pico-8 play session: no input (idle), after a click and taps of 🅾, ❎, 🅾+❎, 🅾 in the second before t = 0

[t = 1 s] idle ~1s (no d-pad/buttons)
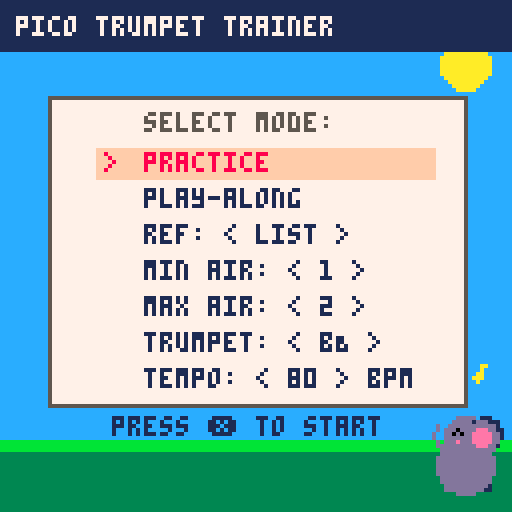
[t = 2 s] idle ~2s (no d-pad/buttons)
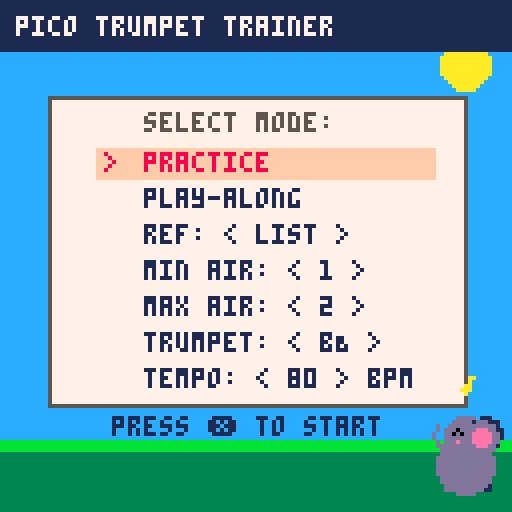
[t = 4 s] idle ~4s (no d-pad/buttons)
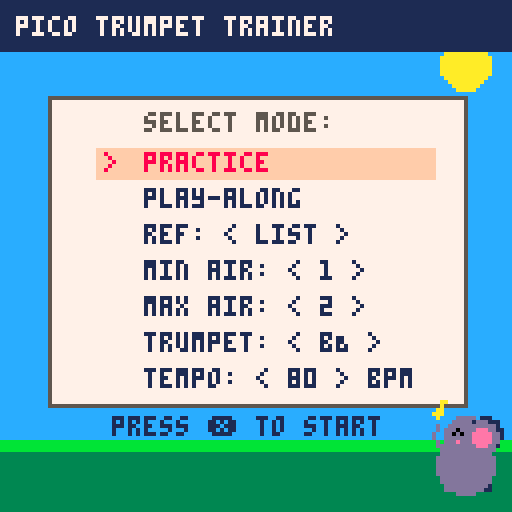

pico-8 cartridge
version 16
__lua__
-- trumpet fingering trainer
-- version 2.0 - full range expansion

function _init()
  -- app states: "menu", "reference", "quiz", "result", "play_along"
  state = "menu"
  menu_opt = 1
  ref_idx = 1
  ref_playing = false
  ref_flavor = "list"
  ref_v = { false, false, false }
  ref_air = 1
  playing_p = nil

  -- practice state variables
  score = 0
  total = 0
  is_correct = false
  user_v = { false, false, false }
  user_air = 2

  -- play-along state variables
  play_along_timer = 0
  failed = false

  -- difficulty ranges
  min_air = 1
  max_air = 2
  is_bb = true
  tempo = 80

  -- database of notes (f#3 to g5)
  -- y: standard treble clef positioning (F5 = 24, E4 = 56)
  -- v: valves, air: partial (1-5), w: srs weight, p: pico-8 pitch index (F#3=18 to G5=43)
  notes = {
    -- 1st partial
    { name = "f#3", y = 80, v = { true, true, true }, air = 1, p = 18 },
    { name = "g3", y = 76, v = { true, false, true }, air = 1, p = 19 },
    { name = "g#3", y = 76, v = { false, true, true }, air = 1, p = 20 },
    { name = "a3", y = 72, v = { true, true, false }, air = 1, p = 21 },
    { name = "bB3", y = 68, v = { true, false, false }, air = 1, p = 22 },
    { name = "b3", y = 68, v = { false, true, false }, air = 1, p = 23 },
    { name = "c4", y = 64, v = { false, false, false }, air = 1, p = 24 },
    -- 2nd partial
    { name = "c#4", y = 64, v = { true, true, true }, air = 2, p = 25 },
    { name = "d4", y = 60, v = { true, false, true }, air = 2, p = 26 },
    { name = "d#4", y = 60, v = { false, true, true }, air = 2, p = 27 },
    { name = "e4", y = 56, v = { true, true, false }, air = 2, p = 28 },
    { name = "f4", y = 52, v = { true, false, false }, air = 2, p = 29 },
    { name = "f#4", y = 52, v = { false, true, false }, air = 2, p = 30 },
    { name = "g4", y = 48, v = { false, false, false }, air = 2, p = 31 },
    -- 3rd partial
    { name = "g#4", y = 48, v = { false, true, true }, air = 3, p = 32 },
    { name = "a4", y = 44, v = { true, true, false }, air = 3, p = 33 },
    { name = "bB4", y = 40, v = { true, false, false }, air = 3, p = 34 },
    { name = "b4", y = 40, v = { false, true, false }, air = 3, p = 35 },
    { name = "c5", y = 36, v = { false, false, false }, air = 3, p = 36 },
    -- 4th partial
    { name = "c#5", y = 36, v = { true, true, false }, air = 4, p = 37 },
    { name = "d5", y = 32, v = { true, false, false }, air = 4, p = 38 },
    { name = "d#5", y = 32, v = { false, true, false }, air = 4, p = 39 },
    { name = "e5", y = 28, v = { false, false, false }, air = 4, p = 40 },
    -- 5th partial
    { name = "f5", y = 24, v = { true, false, false }, air = 5, p = 41 },
    { name = "f#5", y = 24, v = { false, true, false }, air = 5, p = 42 },
    { name = "g5", y = 20, v = { false, false, false }, air = 5, p = 43 }
  }

  -- background stars
  stars = {}
  for i = 1, 25 do
    add(
      stars, {
        x = rnd(128),
        y = rnd(128),
        speed = 0.2 + rnd(0.8),
        col = rnd({ 5, 6, 13 })
      }
    )
  end

  for n in all(notes) do
    n.w = 1
  end

  pick_new_note()
end

function pick_new_note()
  local active_notes = {}
  for n in all(notes) do
    if n.air >= min_air and n.air <= max_air then
      add(active_notes, n)
    end
  end

  local selection_pool = #active_notes > 0 and active_notes or notes

  if state == "quiz" or state == "result" then
    note = pick_weighted_note(selection_pool)
  else
    note = rnd(selection_pool)
  end

  user_v = { false, false, false }
  user_air = min_air
  -- default
end

function _update()
  if state == "menu" then
    for s in all(stars) do
      s.y -= s.speed
      if s.y < 0 then
        s.y = 128
        s.x = rnd(128)
      end
    end
    if btnp(2) then menu_opt = max(1, menu_opt - 1) end
    if btnp(3) then menu_opt = min(7, menu_opt + 1) end

    if menu_opt == 3 then
      if btnp(0) then
        if ref_flavor == "list" then
          ref_flavor = "sticky"
        elseif ref_flavor == "valves" then
          ref_flavor = "list"
        else
          ref_flavor = "valves"
        end
      elseif btnp(1) then
        if ref_flavor == "list" then
          ref_flavor = "valves"
        elseif ref_flavor == "valves" then
          ref_flavor = "sticky"
        else
          ref_flavor = "list"
        end
      end
    elseif menu_opt == 4 then
      if btnp(0) then min_air = max(1, min_air - 1) end
      if btnp(1) or btnp(5) then
        min_air = min_air + 1
        if min_air > 5 then min_air = 1 end
        if max_air < min_air then max_air = min_air end
      end
    elseif menu_opt == 5 then
      if btnp(0) then
        max_air = max(1, max_air - 1)
        if min_air > max_air then min_air = max_air end
      end
      if btnp(1) or btnp(5) then
        max_air = max_air + 1
        if max_air > 5 then max_air = 1 end
        if min_air > max_air then min_air = max_air end
      end
    elseif menu_opt == 6 then
      if btnp(0) or btnp(1) or btnp(5) then is_bb = not is_bb end
    elseif menu_opt == 7 then
      if btnp(0) then tempo = max(40, tempo - 5) end
      if btnp(1) or btnp(5) then
        tempo = tempo + 5
        if tempo > 120 then tempo = 40 end
      end
    end

    if btnp(5) and menu_opt <= 3 then
      if menu_opt == 1 then
        state = "quiz"
        score = 0
        total = 0
        pick_new_note()
      elseif menu_opt == 2 then
        state = "play_along"
        score = 0
        total = 0
        play_along_timer = 0
        failed = false
        pick_new_note()
      elseif menu_opt == 3 then
        state = "reference"
        ref_idx = 1
        ref_v = { false, false, false }
        ref_air = 1
      end
    end
  elseif state == "reference" then
    if ref_flavor == "list" then
      if btnp(0) then
        stop_pitch()
        ref_playing = false
        ref_idx = max(1, ref_idx - 1)
      end
      if btnp(1) then
        stop_pitch()
        ref_playing = false
        ref_idx = min(#notes, ref_idx + 1)
      end
      if btnp(4) then
        stop_pitch()
        ref_playing = false
        state = "menu"
      end

      if btn(5) then
        if not ref_playing then
          local ref_note = notes[ref_idx]
          local p = is_bb and ref_note.p - 2 or ref_note.p
          play_pitch(p)
          ref_playing = true
        end
      else
        if ref_playing then
          stop_pitch()
          ref_playing = false
        end
      end
    else
      -- valves or sticky mode
      if ref_flavor == "sticky" then
        ref_v[1] = btn(0)
        ref_v[3] = btn(1)
        ref_v[2] = btn(3)

        if btnp(2) then
          ref_air = ref_air + 1
          if ref_air > 5 then ref_air = 1 end
        end
      else
        -- toggle valves mode
        if btnp(0) then ref_v[1] = not ref_v[1] end
        if btnp(1) then ref_v[3] = not ref_v[3] end
        if btnp(2) then
          ref_air = ref_air + 1
          if ref_air > 5 then ref_air = 1 end
        end
        if btnp(3) then ref_v[2] = not ref_v[2] end
      end

      if btnp(4) then
        stop_pitch()
        ref_playing = false
        playing_p = nil
        state = "menu"
      end

      -- find note matching ref_v and ref_air
      local p = get_pitch(ref_v, ref_air)
      local found = find_note_by_pitch(p)

      if btn(5) then
        if found then
          if not ref_playing then
            local pitch_val = is_bb and found.p - 2 or found.p
            play_pitch(pitch_val)
            ref_playing = true
            playing_p = p
          elseif playing_p ~= p then
            stop_pitch()
            local pitch_val = is_bb and found.p - 2 or found.p
            play_pitch(pitch_val)
            playing_p = p
          end
        end
      else
        if ref_playing then
          stop_pitch()
          ref_playing = false
          playing_p = nil
        end
      end
    end
  elseif state == "quiz" then
    if btnp(0) then user_v[1] = not user_v[1] end
    if btnp(1) then user_v[3] = not user_v[3] end

    if btnp(2) then
      user_air = user_air + 1
      if user_air > 5 then user_air = 1 end
    end
    if btnp(3) then user_v[2] = not user_v[2] end

    if btnp(4) then
      state = "menu"
    end

    if btnp(5) then
      total += 1
      local valves_correct = user_v[1] == note.v[1]
          and user_v[2] == note.v[2]
          and user_v[3] == note.v[3]
      local air_correct = user_air == note.air

      if valves_correct and air_correct then
        is_correct = true
        score += 1
        sfx(0)
        note.w = max(0.2, note.w * 0.5)
      else
        is_correct = false
        sfx(1)
        note.w = min(5, note.w * 2)
      end
      local p = is_bb and note.p - 2 or note.p
      play_pitch(p)
      state = "result"
    end
  elseif state == "result" then
    if btnp(4) then
      stop_pitch()
      state = "menu"
    end
    if btnp(5) then
      stop_pitch()
      pick_new_note()
      state = "quiz"
    end
  elseif state == "play_along" then
    if btnp(4) then
      stop_pitch()
      state = "menu"
      return
    end

    local beat_len = flr(1800 / tempo)
    local cycle_len = beat_len * 12

    if play_along_timer % beat_len == 0 then
      local beat = flr(play_along_timer / beat_len) + 1
      play_click()

      if beat == 5 then
        local p = is_bb and note.p - 2 or note.p
        play_pitch(p)
      elseif beat == 9 then
        stop_pitch()
      end
    end

    play_along_timer += 1

    if play_along_timer >= cycle_len then
      score += 1
      total += 1

      play_along_timer = 0
      pick_new_note()
    end
  end
end

function _draw()
  cls(1)

  if state == "menu" then
    cls(12) -- sky blue

    -- draw savanna sun
    circfill(116, 16, 6, 10) -- yellow sun

    -- draw grass hills
    rectfill(0, 110, 128, 128, 3) -- dark green savanna ground
    rectfill(0, 110, 128, 112, 11) -- light green top grass line

    rectfill(0, 0, 128, 12, 1) -- dark blue banner for title
    print("pico trumpet trainer", 4, 4, 7)

    rectfill(12, 24, 116, 101, 7) -- white paper/card menu box
    rect(12, 24, 116, 101, 5) -- dark gray menu outline

    print("select mode:", 36, 28, 5) -- dark gray subtitle

    local c1 = menu_opt == 1 and 8 or 1
    local c2 = menu_opt == 2 and 8 or 1
    local c3 = menu_opt == 3 and 8 or 1
    local c4 = menu_opt == 4 and 8 or 1
    local c5 = menu_opt == 5 and 8 or 1
    local c6 = menu_opt == 6 and 8 or 1
    local c7 = menu_opt == 7 and 8 or 1

    local sel_y = 38 + (menu_opt - 1) * 9
    rectfill(24, sel_y - 1, 108, sel_y + 6, 15) -- peach/light orange selection bar

    print("practice", 36, 38, c1)
    print("play-along", 36, 47, c2)
    print("ref: < " .. ref_flavor .. " >", 36, 56, c3)
    print("min air: < " .. min_air .. " >", 36, 65, c4)
    print("max air: < " .. max_air .. " >", 36, 74, c5)
    print("trumpet: < " .. (is_bb and "bB" or "c") .. " >", 36, 83, c6)
    print("tempo: < " .. tempo .. " > bpm", 36, 92, c7)

    local arrow_x = 28 + sin(t() * 2) * 2
    print(">", arrow_x, sel_y, 8) -- red selection arrow

    if menu_opt <= 3 then
      print("press \151 to start", 28, 104, 1) -- dark blue on sky background
    else
      print("adjust: \139/\145 or press \151", 20, 104, 1) -- dark blue on sky background
    end
    draw_elephant(116, 122, true, true, true)
    return
  end

  -- header
  rectfill(0, 0, 128, 12, 0)
  print("pico trumpet trainer", 4, 4, 7)

  if state == "quiz" or state == "result" or state == "play_along" then
    local score_str = score .. "/" .. total
    print(score_str, 124 - #score_str * 4, 4, 10)
  elseif state == "reference" then
    print("reference", 92, 4, 10)
  end

  if state == "quiz" or state == "result" then
    local mastery = flr(100 * (5 - note.w) / 4.8)
    print("srs: " .. mastery .. "%", 4, 16, 6)
  end

  -- treble clef staff
  for i = 0, 4 do
    local line_y = 24 + (i * 8)
    line(20, line_y, 108, line_y, 7)
  end

  local draw_note = nil
  if state == "reference" then
    if ref_flavor == "list" then
      draw_note = notes[ref_idx]
    else
      local p = get_pitch(ref_v, ref_air)
      draw_note = find_note_by_pitch(p)
    end
  else
    draw_note = note
  end

  -- note letter name
  if draw_note then
    local show_name = true
    if state == "quiz" then
      show_name = false
    elseif state == "play_along" then
      local beat_len = flr(1800 / tempo)
      local beat = flr(play_along_timer / beat_len) + 1
      if beat <= 8 then
        show_name = false
      end
    end

    if show_name then
      print(draw_note.name, 4, 38, 10)
    else
      print("?", 4, 38, 5)
    end

    -- dynamic ledger lines
    local l_y = 64
    while l_y <= draw_note.y do
      line(56, l_y, 72, l_y, 7)
      l_y += 8
    end

    -- accidentals (sharp/flat)
    local acc = sub(draw_note.name, 2, 2)
    if acc == "#" or acc == "b" or acc == "B" then
      print(acc, 54, draw_note.y - 2, 7)
    end

    -- note head
    circfill(64, draw_note.y, 4, 10)
  else
    -- draw_note is nil (only possible in reference mode valves flavor)
    print("?", 4, 38, 5)
    print("?", 62, 52, 5)
  end

  draw_valves(34, 100)
  draw_air()

  -- draw elephant mascot
  local happy = false
  local playing = false
  local ex = 18
  local ey = 86
  if state == "result" then
    happy = is_correct
    playing = true
  elseif state == "play_along" then
    local beat_len = flr(1800 / tempo)
    local beat = flr(play_along_timer / beat_len) + 1
    if beat >= 5 and beat <= 8 then
      happy = true
      playing = true
    end
    -- bounce and sway dance to the beat!
    local phase = (play_along_timer % beat_len) / beat_len
    ey = ey - flr(sin(phase * 0.5) * 2)
    ex = ex + (beat % 2 == 1 and 1 or -1) * flr(sin(phase * 0.5) * 2)
  elseif state == "reference" then
    happy = ref_playing
    playing = ref_playing
  end
  draw_elephant(ex, ey, playing, happy, false)

  -- ui contextual instructions
  if state == "quiz" then
    print("\139/\153/\145:valves \148:cycle air", 16, 114, 6)
    print("\151:submit  \142:quit", 32, 122, 7)
  elseif state == "result" then
    if is_correct then
      rectfill(0, 112, 128, 128, 11)
      print("correct!", 48, 113, 0)
      print("\151:next  \142:quit", 36, 121, 0)
    else
      rectfill(0, 112, 128, 128, 8)
      print("wrong! correct shown", 24, 113, 7)
      print("\151:next  \142:quit", 36, 121, 7)
    end
  elseif state == "reference" then
    if ref_flavor == "list" then
      print("\139/\145:navigate  \151:play note", 14, 114, 6)
      print("press \142 for menu", 30, 122, 7)
    elseif ref_flavor == "valves" then
      print("\139/\153/\145:valves \148:cycle air", 16, 114, 6)
      print("\151:play note  \142:quit", 24, 122, 7)
    else
      -- sticky
      print("hold \139/\153/\145:valves \148:cycle air", 6, 114, 6)
      print("\151:play note  \142:quit", 24, 122, 7)
    end
  elseif state == "play_along" then
    print("press \142 to exit", 30, 14, 6)

    local beat_len = flr(1800 / tempo)
    local beat = flr(play_along_timer / beat_len) + 1
    local beat_in_phase = ((beat - 1) % 4) + 1

    local phase_name = "prepare"
    if beat > 8 then
      phase_name = "reveal"
    elseif beat > 4 then
      phase_name = "play"
    end

    local banner_col = 13
    local text = "prepare"
    if phase_name == "play" then
      banner_col = 10
      text = "play!"
    elseif phase_name == "reveal" then
      banner_col = 11
      text = "revealed"
    end

    rectfill(0, 114, 128, 128, banner_col)
    print(text, 64 - #text * 2, 116, 0)

    local dot_start_x = 64 - 15
    for i = 1, 4 do
      local dx = dot_start_x + (i - 1) * 10
      if i == beat_in_phase then
        circfill(dx, 123, 2, 0)
      else
        circ(dx, 123, 2, 0)
      end
    end
  end
end

function draw_valves(start_x, y)
  local draw_note = nil
  if state == "reference" then
    if ref_flavor == "list" then
      draw_note = notes[ref_idx]
    else
      local p = get_pitch(ref_v, ref_air)
      draw_note = find_note_by_pitch(p)
    end
  else
    draw_note = note
  end

  local reveal = true
  if state == "play_along" then
    local beat_len = flr(1800 / tempo)
    local beat = flr(play_along_timer / beat_len) + 1
    if beat <= 8 then
      reveal = false
    end
  end

  local slide_1_out = false
  local slide_3_out = false
  if draw_note then
    local name = draw_note.name
    if name == "f#3" or name == "g3" or name == "c#4" or name == "d4" then
      slide_3_out = true
    elseif name == "a4" or name == "d5" then
      slide_1_out = true
    end
  end

  for i = 1, 3 do
    local vx = start_x + (i - 1) * 24
    local active = user_v[i]
    if state == "reference" then
      if ref_flavor == "list" then
        active = draw_note.v[i]
      else
        active = ref_v[i]
      end
    elseif (state == "result" and not is_correct) or (state == "play_along" and reveal) then
      active = draw_note.v[i]
    end

    -- draw slides
    if i == 1 then
      if slide_1_out then
        rect(vx - 10, y + 1, vx - 2, y + 5, 6)
      else
        rect(vx - 6, y + 1, vx - 2, y + 5, 5)
      end
    elseif i == 3 then
      if slide_3_out then
        rect(vx + 10, y + 1, vx + 18, y + 5, 6)
      else
        rect(vx + 10, y + 1, vx + 14, y + 5, 5)
      end
    end

    rect(vx - 2, y - 8, vx + 10, y + 12, 5)
    if not reveal then
      rectfill(vx, y, vx + 8, y + 8, 5)
      print("?", vx + 3, y + 2, 7)
    else
      if active then
        rectfill(vx, y, vx + 8, y + 8, 12)
        print(i, vx + 3, y + 2, 0)
      else
        rect(vx, y, vx + 8, y + 8, 7)
        print(i, vx + 3, y + 2, 7)
      end
    end
  end
end

function draw_air()
  local draw_note = nil
  if state == "reference" then
    if ref_flavor == "list" then
      draw_note = notes[ref_idx]
    end
  else
    draw_note = note
  end
  local active_air = user_air
  local col = 12

  local reveal = true
  if state == "play_along" then
    local beat_len = flr(1800 / tempo)
    local beat = flr(play_along_timer / beat_len) + 1
    if beat <= 8 then
      reveal = false
    else
      active_air = draw_note.air
      col = 11
    end
  elseif state == "result" then
    active_air = draw_note.air
    col = is_correct and 11 or 8
  elseif state == "reference" then
    if ref_flavor == "list" then
      active_air = draw_note.air
    else
      active_air = ref_air
    end
    col = 11
  end

  for i = 1, 5 do
    local by = 64 - (i * 8)
    local fill_col = 5
    if reveal then
      if active_air == i then
        fill_col = col
      end
    end

    rectfill(116, by, 122, by + 6, fill_col)
    rect(115, by - 1, 123, by + 7, 6)
    print(i, 110, by + 1, 6)
  end
end

function play_pitch(p)
  local addr = 0x3354
  poke(addr, p)
  poke(addr + 1, 40)
  poke(addr + 2, p)
  poke(addr + 3, 40)
  poke(addr + 65, 30)
  poke(addr + 66, 0)
  poke(addr + 67, 1)
  sfx(5, 3)
end

function stop_pitch()
  sfx(-1, 3)
end

function play_click()
  local addr = 0x3310
  poke(addr, 50)
  poke(addr + 1, 51)
  poke(addr + 2, 0)
  poke(addr + 3, 0)
  poke(addr + 65, 2)
  poke(addr + 66, 0)
  poke(addr + 67, 0)
  sfx(4, 2)
end

function draw_elephant(x, y, playing, happy, flip)
  local d = flip and -1 or 1

  -- back legs (dark blue, color 1)
  rectfill(x - 6 * d, y - 3, x - 3 * d, y, 1)
  rectfill(x + 1 * d, y - 3, x + 4 * d, y, 1)

  -- front legs (lavender, color 13)
  rectfill(x - 4 * d, y - 4, x - 1 * d, y, 13)
  rectfill(x + 2 * d, y - 4, x + 5 * d, y, 13)

  -- body
  circfill(x, y - 6, 7, 13)

  -- head
  circfill(x, y - 13, 5, 13)

  -- cheek blush (pink, color 14)
  pset(x + 2 * d, y - 12, 14)

  -- eyes
  if happy then
    -- curved happy eye
    line(x + 1 * d, y - 14, x + 2 * d, y - 15, 0)
    line(x + 2 * d, y - 15, x + 3 * d, y - 14, 0)
  else
    -- normal dot eye
    pset(x + 2 * d, y - 14, 0)
  end

  -- back ear (dark blue, color 1)
  circfill(x - 5 * d, y - 14, 4, 1)

  -- front ear (lavender & pink inner)
  local flap = 0
  if playing then
    flap = flr(sin(t() * 8) * 2)
  end
  circfill(x - 4 * d, y - 13 + flap, 4, 13)
  circfill(x - 4 * d, y - 13 + flap, 2, 14)

  -- trunk
  if playing then
    line(x + 4 * d, y - 12, x + 7 * d, y - 11, 13)
    line(x + 7 * d, y - 11, x + 8 * d, y - 14, 13)
    line(x + 8 * d, y - 14, x + 7 * d, y - 16, 13)

    -- floating music note (yellow, color 10)
    local note_t = (t() * 0.8) % 1
    local nx = x + 7 * d + note_t * 16
    local ny = y - 16 - note_t * 16 + sin(t() * 6) * 2
    circfill(nx, ny, 1, 10)
    line(nx + 1, ny, nx + 1, ny - 3, 10)
    pset(nx + 2, ny - 3, 10)
  else
    line(x + 4 * d, y - 12, x + 6 * d, y - 10, 13)
    line(x + 6 * d, y - 10, x + 6 * d, y - 7, 13)
  end
end

function get_pitch(v, air)
  local natural_pitches = { 24, 31, 36, 40, 43 }
  local base = natural_pitches[air]

  local offset = 0
  if v[1] and v[2] and v[3] then
    offset = -6
  elseif v[1] and v[3] then
    offset = -5
  elseif v[2] and v[3] then
    offset = -4
  elseif (v[1] and v[2]) or v[3] then
    offset = -3
  elseif v[1] then
    offset = -2
  elseif v[2] then
    offset = -1
  end

  return base + offset
end

function find_note_by_pitch(p)
  for n in all(notes) do
    if n.p == p then
      return n
    end
  end
  return nil
end

function pick_weighted_note(note_list)
  local total_w = 0
  for n in all(note_list) do
    total_w += n.w
  end

  local r = rnd(total_w)
  local sum = 0
  for n in all(note_list) do
    sum += n.w
    if r <= sum then
      return n
    end
  end
  return note_list[1]
end
